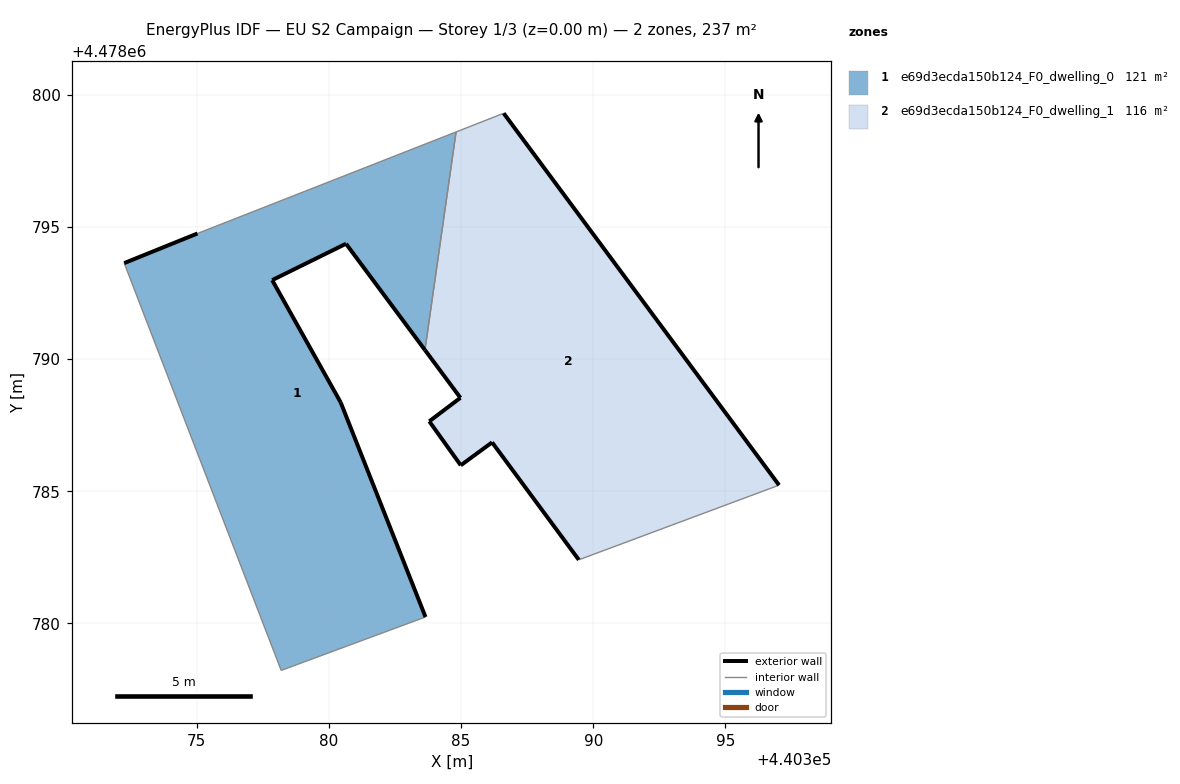
=== STOREY PLAN SPEC (per zone: floor XY polygon, exterior-wall plan segments, windows/doors) ===
zone 1: e69d3ecda150b124_F0_dwelling_0  (120.8 m²)
  floor: (440383.66, 4478780.24) (440380.45, 4478788.36) (440377.85, 4478792.99) (440380.65, 4478794.37) (440383.63, 4478790.34) (440384.81, 4478798.59) (440375.03, 4478794.75) (440372.26, 4478793.63) (440378.20, 4478778.22)
  exterior wall: (440372.26, 4478793.63) – (440375.03, 4478794.75)  [3.0 m]
  exterior wall: (440383.63, 4478790.34) – (440380.65, 4478794.37)  [5.0 m]
  exterior wall: (440380.65, 4478794.37) – (440377.85, 4478792.99)  [3.1 m]
  exterior wall: (440377.85, 4478792.99) – (440380.45, 4478788.36)  [5.3 m]
  exterior wall: (440380.45, 4478788.36) – (440383.66, 4478780.24)  [8.7 m]
  interior walls: 4
zone 2: e69d3ecda150b124_F0_dwelling_1  (116.0 m²)
  floor: (440397.03, 4478785.23) (440386.61, 4478799.30) (440384.81, 4478798.59) (440383.63, 4478790.34) (440384.98, 4478788.54) (440383.80, 4478787.65) (440384.99, 4478785.98) (440386.17, 4478786.85) (440389.46, 4478782.41)
  exterior wall: (440383.80, 4478787.65) – (440384.98, 4478788.54)  [1.5 m]
  exterior wall: (440384.98, 4478788.54) – (440383.63, 4478790.34)  [2.3 m]
  exterior wall: (440386.61, 4478799.30) – (440397.03, 4478785.23)  [17.5 m]
  exterior wall: (440389.46, 4478782.41) – (440386.17, 4478786.85)  [5.5 m]
  exterior wall: (440386.17, 4478786.85) – (440384.99, 4478785.98)  [1.5 m]
  exterior wall: (440384.99, 4478785.98) – (440383.80, 4478787.65)  [2.0 m]
  interior walls: 3

=== DERIVED (storey summary) ===
Building: EU S2 Campaign
Storey: 1 of 3  (floor level z = 0.00 m)
Storey gross floor area: 236.8 m²
Zones on this storey: 2
  - e69d3ecda150b124_F0_dwelling_0: floor 120.8 m²; exterior wall 25.1 m (75.4 m²); WWR 0.0%
  - e69d3ecda150b124_F0_dwelling_1: floor 116.0 m²; exterior wall 30.3 m (90.8 m²); WWR 0.0%
Zone adjacency (shared interzone walls):
  - e69d3ecda150b124_F0_dwelling_0 ↔ e69d3ecda150b124_F0_dwelling_1